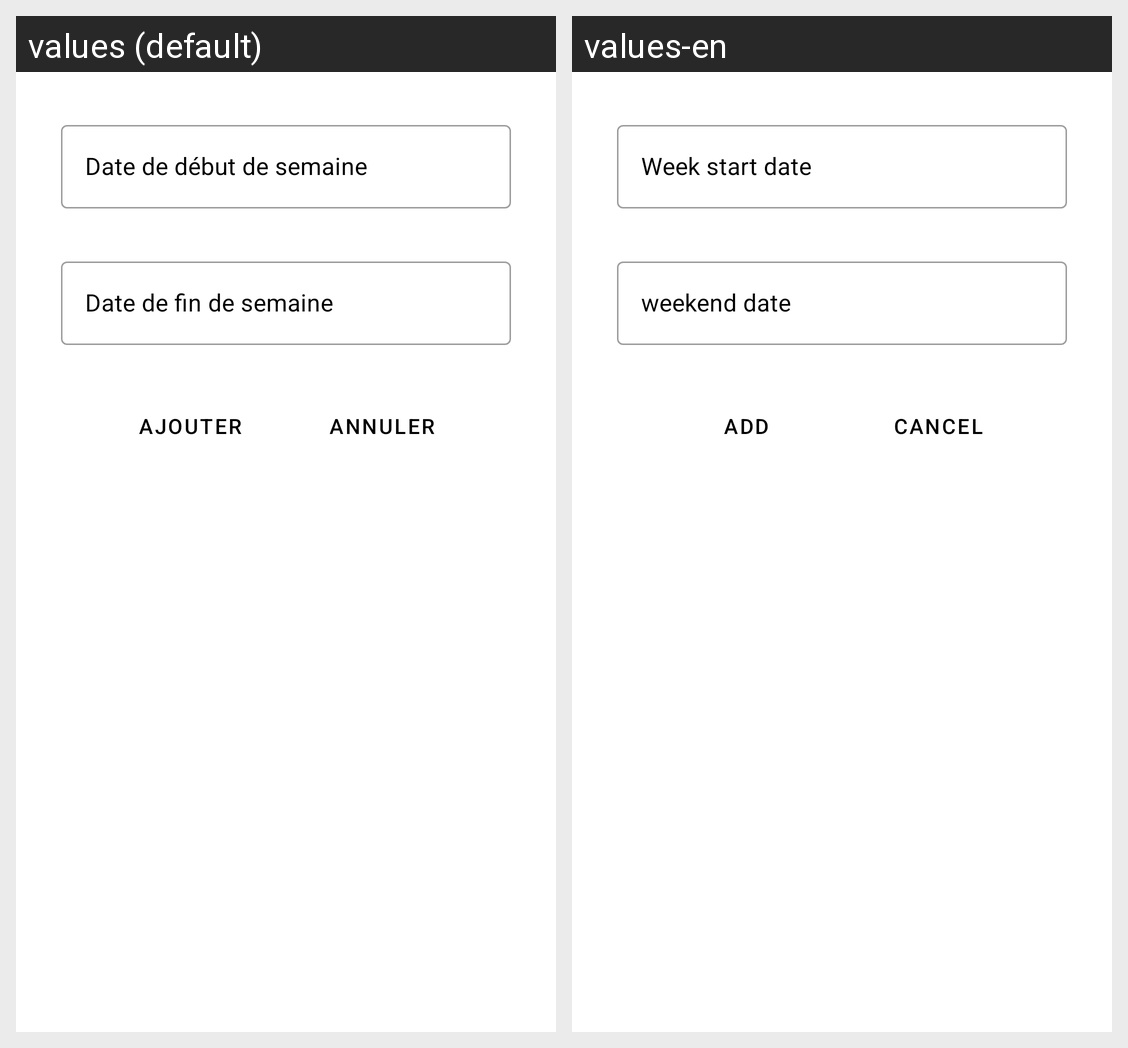

For this localized Android screen grid, give each drawn string resource with its value in every locale shown.
Android screen res/layout/add_plage.xml rendered under 2 locales, left to right: values (default), values-en. Device: Nexus 5 (rendered at 1080×1920; each locale shown at half size, 540×960, under a caption strip naming it); theme Theme.LaboRes.
Strings drawn on this screen, with the default value and each locale's value (text and hints the layout hard-codes, and strings that could not be matched under every locale, appear in the picture but are not listed):

date_de_debut_de_semaine
  values: Date de début de semaine
  values-en: Week start date

date_de_fin_de_semaine
  values: Date de fin de semaine
  values-en: weekend date

ajouter
  values: ajouter
  values-en: add

annuler
  values: annuler
  values-en: Cancel
